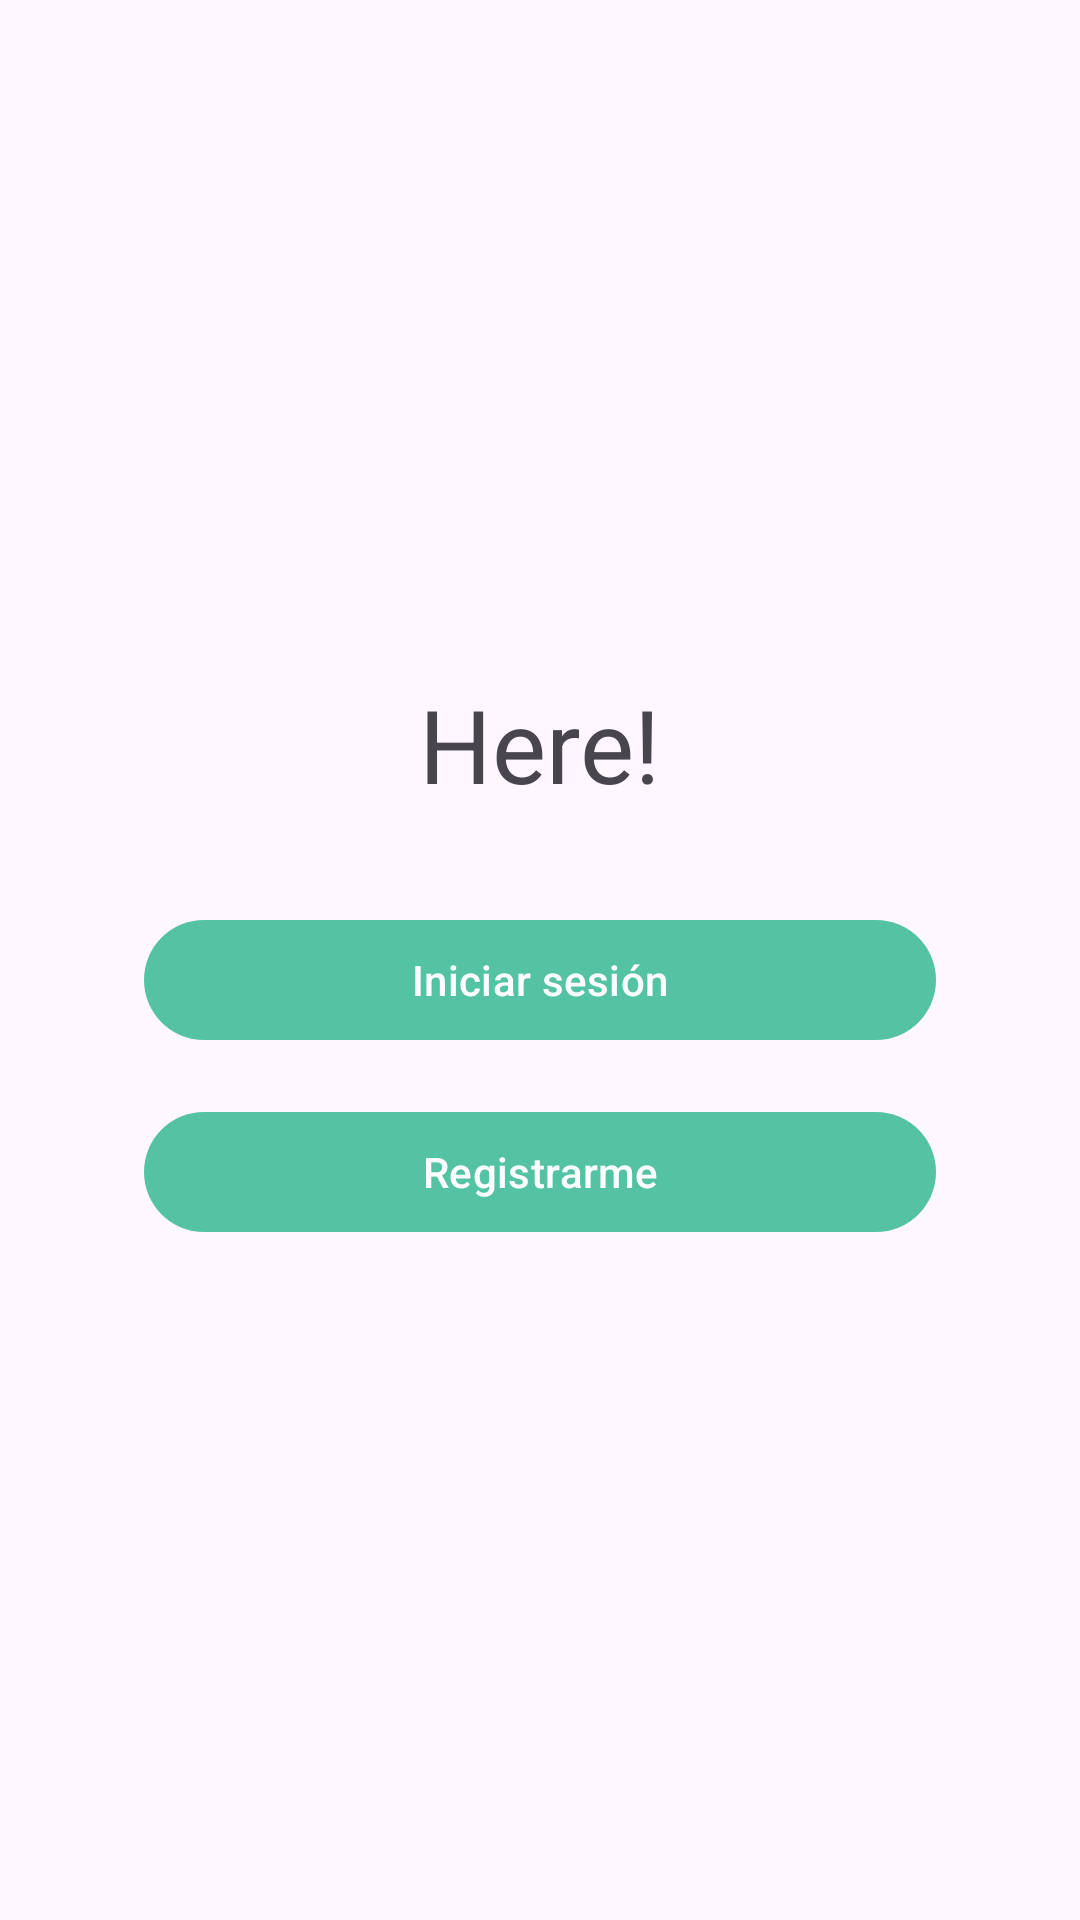

Write the Android layout XML for this screen, with the resource values it uses.
<!-- AndroidManifest.xml: application theme Theme.Here -->
<!-- res/layout/fragment_welcome.xml -->
<?xml version="1.0" encoding="utf-8"?>
<layout xmlns:android="http://schemas.android.com/apk/res/android"
    xmlns:app="http://schemas.android.com/apk/res-auto">

    <data>
        <variable
            name="viewModel"
            type="com.ridery.here.startModule.viewModel.WelcomeViewModel" />
    </data>

    <androidx.constraintlayout.widget.ConstraintLayout
        android:layout_width="match_parent"
        android:layout_height="match_parent"
        android:padding="16dp"
        style="@style/Theme.Here.NoActionBar">

        <TextView
            android:id="@+id/app_name"
            android:layout_width="wrap_content"
            android:layout_height="wrap_content"
            android:text="@string/app_name"
            android:textSize="34sp"
            app:layout_constraintVertical_chainStyle="packed"
            app:layout_constraintBottom_toTopOf="@+id/login"
            app:layout_constraintEnd_toEndOf="parent"
            app:layout_constraintStart_toStartOf="parent"
            app:layout_constraintTop_toTopOf="parent" />

        <com.google.android.material.button.MaterialButton
            android:id="@+id/login"
            android:layout_width="0dp"
            android:layout_height="wrap_content"
            android:layout_marginStart="32dp"
            android:layout_marginTop="32dp"
            android:layout_marginEnd="32dp"
            android:text="@string/login"
            app:layout_constraintBottom_toTopOf="@id/register"
            app:layout_constraintEnd_toEndOf="parent"
            app:layout_constraintStart_toStartOf="parent"
            app:layout_constraintTop_toBottomOf="@+id/app_name" />

        <com.google.android.material.button.MaterialButton
            android:id="@+id/register"
            android:layout_width="0dp"
            android:layout_height="wrap_content"
            android:layout_marginStart="32dp"
            android:layout_marginTop="16dp"
            android:layout_marginEnd="32dp"
            android:text="@string/register"
            app:layout_constraintBottom_toBottomOf="parent"
            app:layout_constraintEnd_toEndOf="parent"
            app:layout_constraintStart_toStartOf="parent"
            app:layout_constraintTop_toBottomOf="@+id/login" />
    </androidx.constraintlayout.widget.ConstraintLayout>
</layout>
<!-- resources referenced by this layout -->
<resources>
  <string name="app_name">Here!</string>
  <string name="login">Iniciar sesión</string>
  <string name="register">Registrarme</string>
  <style name="Theme.Here.NoActionBar">
          <item name="windowActionBar">false</item>
          <item name="windowNoTitle">true</item>
          <item name="colorPrimary">@color/ic_here_background</item>
      </style>
  <style name="Theme.Here" parent="Base.Theme.Here">
          <item name="colorPrimary">@color/ic_here_background</item>
      </style>
  <color name="ic_here_background">#54C3A4</color>
  <style name="Base.Theme.Here" parent="Theme.Material3.DayNight.NoActionBar">
          
          <item name="colorPrimary">@color/ic_here_background</item>
      </style>
</resources>
